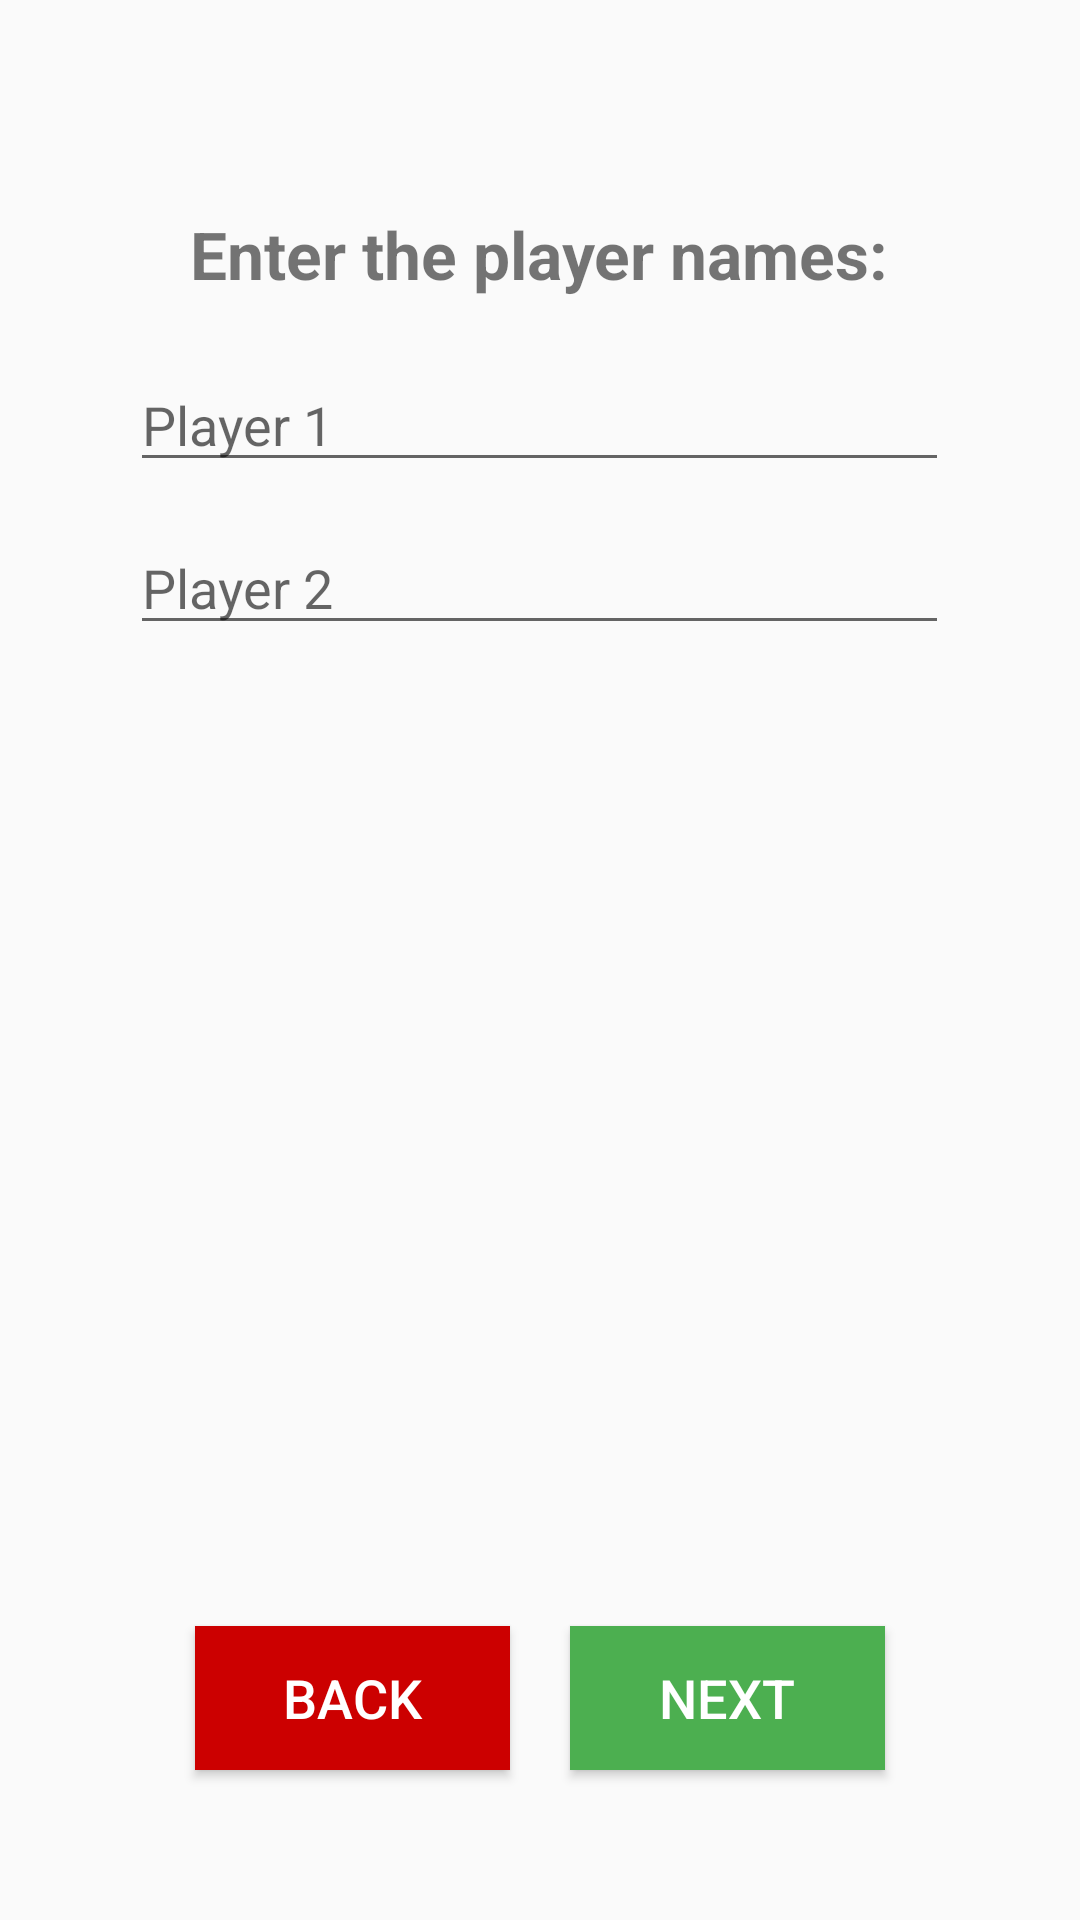

Android layout source for this screen:
<!-- AndroidManifest.xml: application theme AppTheme -->
<!-- res/layout/activity_player_names.xml -->
<?xml version="1.0" encoding="utf-8"?>
<RelativeLayout xmlns:tools="http://schemas.android.com/tools"
    xmlns:android="http://schemas.android.com/apk/res/android"
    android:layout_width="match_parent"
    android:layout_height="match_parent"
    tools:context=".PlayerNamesActivity">

    <TextView
        android:id="@+id/tvEnter"
        android:layout_width="wrap_content"
        android:layout_height="wrap_content"
        android:layout_alignParentTop="true"
        android:layout_centerHorizontal="true"
        android:layout_marginTop="70dp"
        android:text="@string/enter_names"
        android:textSize="22sp"
        android:textStyle="bold"
        />

    <ScrollView
        android:layout_width="match_parent"
        android:layout_height="match_parent"
        android:layout_below="@id/tvEnter"
        android:layout_above="@id/nextBtn2">

        <LinearLayout
            android:layout_width="match_parent"
            android:layout_height="wrap_content"
            android:id="@+id/playerNamesLayout"
            android:orientation="vertical">

            <EditText
                android:id="@+id/etPlayer1"
                android:layout_width="wrap_content"
                android:layout_height="wrap_content"
                android:layout_marginTop="20dp"
                android:ems="13"
                android:hint="@string/player_1"
                android:layout_gravity="center"
                android:inputType="text"
                android:textColorHighlight="@color/greenCol"/>

            <EditText
                android:id="@+id/etPlayer2"
                android:layout_width="wrap_content"
                android:layout_height="wrap_content"
                android:layout_marginTop="13dp"
                android:layout_gravity="center"
                android:ems="13"
                android:hint="@string/player_2"
                android:inputType="text"
                android:textColorHighlight="@color/greenCol"/>

        </LinearLayout>

    </ScrollView>

    <Button
        android:id="@+id/nextBtn2"
        android:layout_width="wrap_content"
        android:layout_height="wrap_content"
        android:layout_alignParentBottom="true"
        android:layout_centerHorizontal="true"
        android:layout_marginBottom="50dp"
        android:layout_marginEnd="65dp"
        android:text="@string/next"
        android:ems="5"
        android:textSize="18sp"
        android:textColor="@android:color/white"
        android:background="@color/greenCol"
        android:layout_alignParentEnd="true"
        />

    <Button
        android:id="@+id/backBtn"
        android:layout_width="wrap_content"
        android:layout_height="wrap_content"
        android:layout_alignParentBottom="true"
        android:layout_centerHorizontal="true"
        android:layout_marginBottom="50dp"
        android:layout_marginStart="65dp"
        android:text="@string/back"
        android:ems="5"
        android:textSize="18sp"
        android:textColor="@android:color/white"
        android:background="@drawable/button_red"
        android:layout_alignParentStart="true"
        />

</RelativeLayout>
<!-- resources referenced by this layout -->
<resources>
  <color name="greenCol">#4CAF50</color>
  <!-- drawable button_red (drawable) -->
  <?xml version="1.0" encoding="utf-8"?>
  <selector xmlns:android="http://schemas.android.com/apk/res/android">
      <item
          android:state_focused="true"
          android:state_pressed="true"
          android:drawable="@android:color/holo_red_light" />
  
      <item
          android:state_focused="false"
          android:state_pressed="true"
          android:drawable="@android:color/holo_red_light" />
  
      <item android:drawable="@android:color/holo_red_dark" />
  </selector>
  <string name="back">Back</string>
  <string name="enter_names">Enter the player names:</string>
  <string name="next">Next</string>
  <string name="player_1">Player 1</string>
  <string name="player_2">Player 2</string>
  <style name="AppTheme" parent="Theme.AppCompat.Light.DarkActionBar">
          
          <item name="colorPrimary">@color/colorPrimary</item>
          <item name="colorPrimaryDark">@color/colorPrimaryDark</item>
          <item name="colorAccent">@color/colorAccent</item>
          <item name="spinnerDropDownItemStyle">@style/SpinnerStyle</item>
      </style>
  <color name="colorPrimary">#008577</color>
  <color name="colorPrimaryDark">#00574B</color>
  <color name="colorAccent">#4CAF50</color>
  <style name="SpinnerStyle" parent="Widget.AppCompat.ListView.DropDown">
          <item name="android:divider">#d1d1d1</item>
          <item name="android:dividerHeight">1dp</item>
      </style>
</resources>
